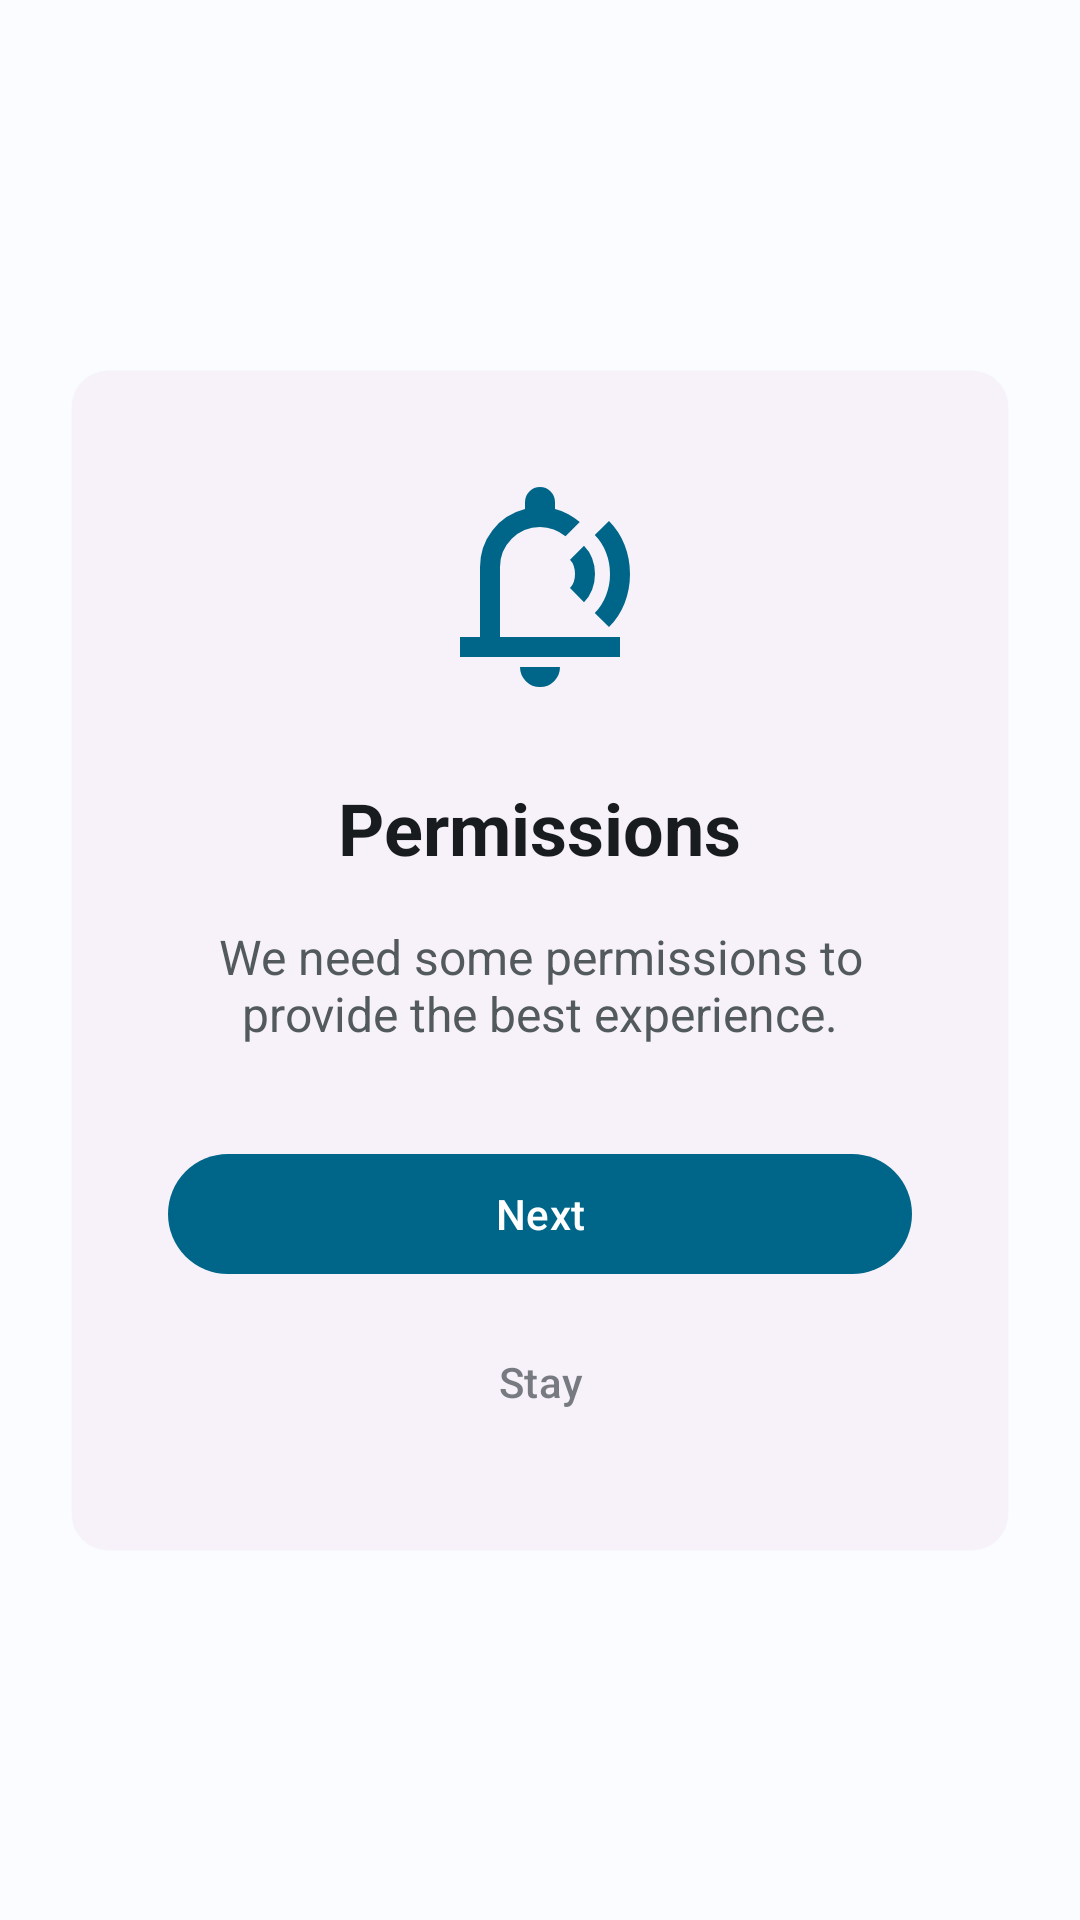

This screen was rendered from an Android layout file. Write that file and the resources it references.
<!-- AndroidManifest.xml: application theme Theme.Tengerium -->
<!-- res/layout/fragment_oobe_permissions.xml -->
<?xml version="1.0" encoding="utf-8"?>
<androidx.constraintlayout.widget.ConstraintLayout xmlns:android="http://schemas.android.com/apk/res/android"
    xmlns:app="http://schemas.android.com/apk/res-auto"
    android:layout_width="match_parent"
    android:layout_height="match_parent"
    android:background="?attr/colorSurface">

    <com.google.android.material.card.MaterialCardView
        style="@style/Widget.Material3.CardView.Elevated"
        android:layout_width="match_parent"
        android:layout_height="wrap_content"
        android:layout_margin="24dp"
        app:layout_constraintBottom_toBottomOf="parent"
        app:layout_constraintTop_toTopOf="parent">

        <LinearLayout
            android:layout_width="match_parent"
            android:layout_height="wrap_content"
            android:gravity="center"
            android:orientation="vertical"
            android:padding="32dp">

            <ImageView
                android:id="@+id/ivIcon"
                android:layout_width="80dp"
                android:layout_height="80dp"
                android:src="@drawable/notifications_24"
                app:tint="?attr/colorPrimary"
                android:contentDescription="@null" />

            <TextView
                android:id="@+id/tvTitle"
                android:layout_width="wrap_content"
                android:layout_height="wrap_content"
                android:layout_marginTop="24dp"
                android:text="@string/oobe_permissions_title"
                android:textSize="24sp"
                android:textStyle="bold"
                android:textColor="?attr/colorOnSurface"
                android:gravity="center" />

            <TextView
                android:id="@+id/tvDescription"
                android:layout_width="match_parent"
                android:layout_height="wrap_content"
                android:layout_marginTop="16dp"
                android:gravity="center"
                android:text="@string/oobe_permissions_description"
                android:textSize="16sp"
                android:textColor="?attr/colorOnSurfaceVariant"
                android:alpha="0.9" />

            <com.google.android.material.button.MaterialButton
                android:id="@+id/btnAllow"
                style="@style/Widget.Material3.Button"
                android:layout_width="match_parent"
                android:layout_height="wrap_content"
                android:layout_marginTop="32dp"
                android:text="@string/next" />

            <com.google.android.material.button.MaterialButton
                android:id="@+id/btnSkip"
                style="@style/Widget.Material3.Button.TextButton"
                android:layout_width="wrap_content"
                android:layout_height="wrap_content"
                android:layout_marginTop="8dp"
                android:text="@string/stay"
                android:textColor="?attr/colorOnSurfaceVariant"
                android:alpha="0.7" />

        </LinearLayout>
    </com.google.android.material.card.MaterialCardView>

</androidx.constraintlayout.widget.ConstraintLayout>
<!-- resources referenced by this layout -->
<resources>
  <!-- drawable notifications_24 (drawable) -->
  <vector xmlns:android="http://schemas.android.com/apk/res/android"
      android:width="24dp"
      android:height="24dp"
      android:viewportWidth="960"
      android:viewportHeight="960"
      android:tint="?attr/colorControlNormal">
      <group android:translateY="960">
          <path
              android:fillColor="@android:color/white"
              android:pathData="M501,-500ZM480,-80q-33,0 -56.5,-23.5T400,-160h160q0,33 -23.5,56.5T480,-80ZM160,-200v-80h80v-280q0,-83 50,-147.5T420,-792v-28q0,-25 17.5,-42.5T480,-880q25,0 42.5,17.5T540,-820v28q29,7 53.5,20.5T639,-740l-57,57q-21,-17 -47,-27t-55,-10q-66,0 -113,47t-47,113v280h480v80H160Zm496,-219l-56,-57q10,-10 15,-24t5,-32q0,-18 -5,-32.5T600,-589l56,-56q21,21 32.5,50t11.5,63q0,34 -11.5,63T656,-419Zm43,43q29,-29 45,-70t16,-86q0,-45 -16,-86t-45,-70l57,-56q41,41 62.5,95.5T840,-532q0,62 -21.5,116.5T756,-320l-57,-56Z"/>
      </group>
  </vector>
  <string name="next">Next</string>
  <string name="oobe_permissions_description">We need some permissions to provide the best experience.</string>
  <string name="oobe_permissions_title">Permissions</string>
  <string name="stay">Stay</string>
  <style name="Theme.Tengerium" parent="Base.Theme.Tengerium" />
  <color name="md_theme_light_primary">#006689</color>
  <color name="white">#FFFFFFFF</color>
  <color name="md_theme_light_primaryContainer">#C2E8FF</color>
  <color name="md_theme_light_onPrimaryContainer">#001E2C</color>
  <color name="md_theme_light_secondary">#4E616C</color>
  <color name="md_theme_light_onSecondary">#FFFFFF</color>
  <color name="md_theme_light_secondaryContainer">#D1E5F3</color>
  <color name="md_theme_light_onSecondaryContainer">#0A1E28</color>
  <color name="md_theme_light_background">#FBFCFF</color>
  <color name="md_theme_light_surface">#FBFCFF</color>
  <color name="md_theme_light_onSurface">#191C1E</color>
  <color name="md_theme_light_surfaceVariant">#DCE4E9</color>
  <color name="md_theme_light_onSurfaceVariant">#40484C</color>
  <color name="md_theme_light_outline">#71787D</color>
  <style name="Theme.Tengerium.AlertDialog" parent="ThemeOverlay.Material3.MaterialAlertDialog">
          <item name="shapeAppearanceLargeComponent">@style/ShapeAppearance.Tengerium.Dialog</item>
      </style>
  <style name="ShapeAppearance.Tengerium.Dialog" parent="ShapeAppearance.Material3.LargeComponent">
          <item name="cornerSize">28dp</item>
      </style>
</resources>
